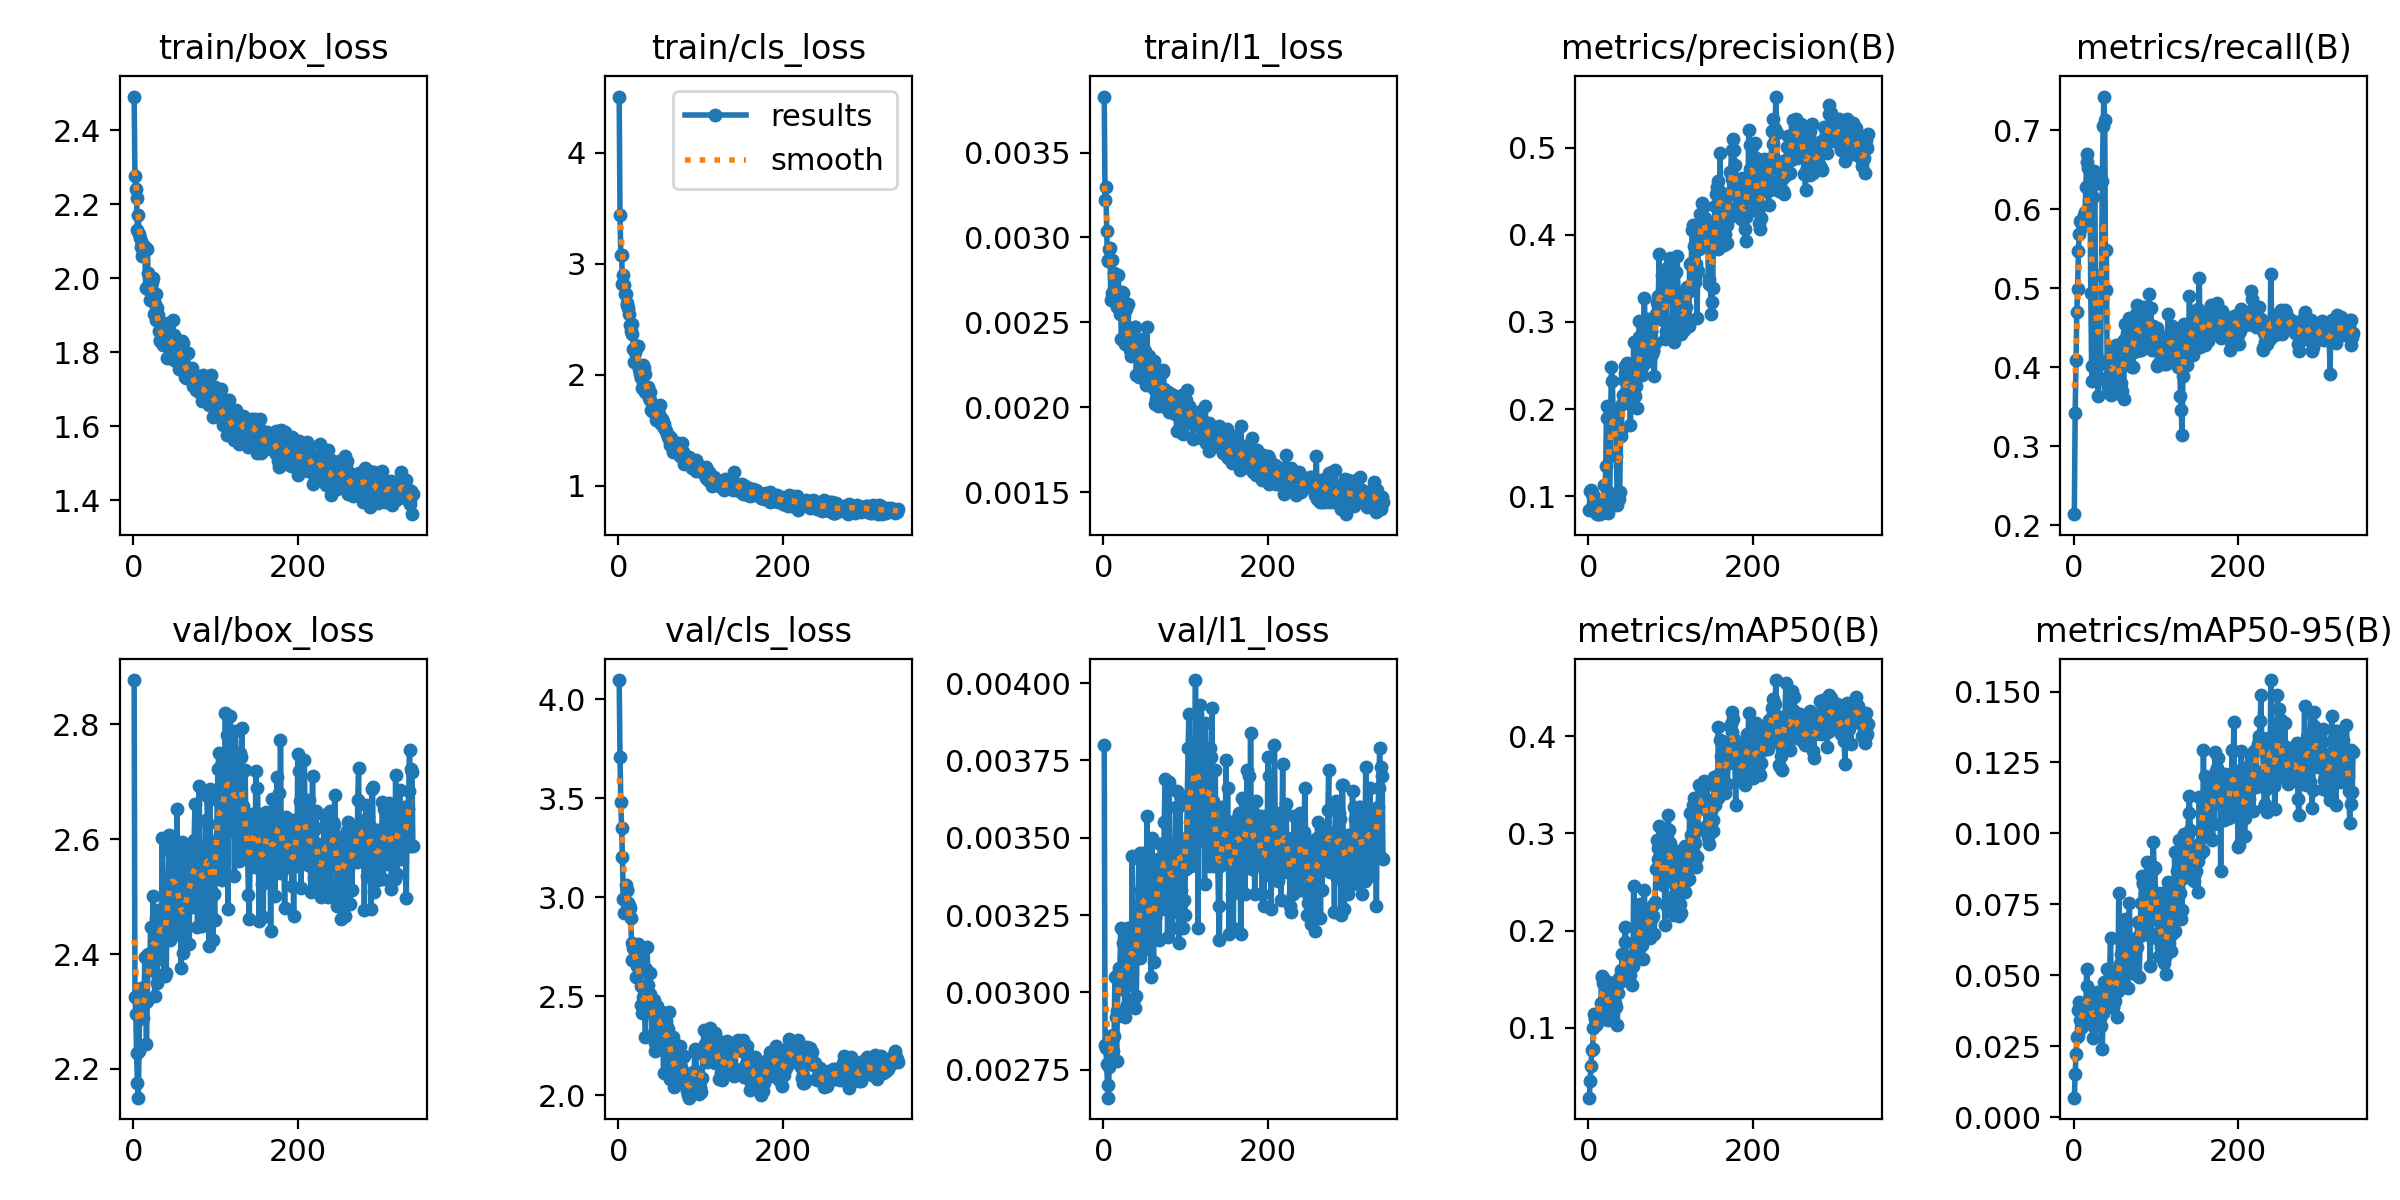

Data behind this chart, as committed beside it:
epoch, time, train/box_loss, train/cls_loss, train/l1_loss, metrics/precision(B), metrics/recall(B), metrics/mAP50(B), metrics/mAP50-95(B), val/box_loss, val/cls_loss, val/l1_loss, lr/pg0, lr/pg1, lr/pg2
1, 6.424, 2.491, 4.505, 0.00383, 0.08419, 0.2141, 0.02801, 0.00691, 2.877, 4.097, 0.0038, 3.31276e-05, 3.31276e-05, 0.06691
2, 12.78, 2.278, 3.437, 0.00322, 0.1065, 0.3417, 0.04562, 0.01528, 2.324, 3.708, 0.00283, 6.646e-05, 6.646e-05, 0.03361
3, 24.81, 2.24, 3.077, 0.0033, 0.1068, 0.4089, 0.06093, 0.02216, 2.295, 3.48, 0.00282, 9.97887e-05, 9.97887e-05, 0.0003055
4, 33.45, 2.217, 3.079, 0.00304, 0.104, 0.4699, 0.07683, 0.02817, 2.227, 3.349, 0.00277, 9.99875e-05, 9.99875e-05, 9.99875e-05
5, 42.56, 2.131, 2.813, 0.00286, 0.09926, 0.4996, 0.07765, 0.02873, 2.176, 3.201, 0.0027, 9.99778e-05, 9.99778e-05, 9.99778e-05
6, 50.95, 2.17, 2.897, 0.00287, 0.1019, 0.5473, 0.09968, 0.03775, 2.15, 2.993, 0.00266, 9.99653e-05, 9.99653e-05, 9.99653e-05
7, 61.43, 2.121, 2.805, 0.00293, 0.09749, 0.5692, 0.114, 0.04053, 2.232, 2.919, 0.00276, 9.995e-05, 9.995e-05, 9.995e-05
8, 70.23, 2.108, 2.728, 0.00294, 0.08487, 0.5856, 0.1086, 0.03438, 2.336, 2.985, 0.00286, 9.9932e-05, 9.9932e-05, 9.9932e-05
9, 77.42, 2.085, 2.73, 0.00263, 0.08124, 0.5839, 0.1028, 0.03156, 2.34, 3.062, 0.00286, 9.99112e-05, 9.99112e-05, 9.99112e-05
10, 87.89, 2.094, 2.645, 0.00287, 0.07946, 0.5815, 0.1052, 0.03227, 2.331, 3.035, 0.00285, 9.98876e-05, 9.98876e-05, 9.98876e-05
11, 94.37, 2.059, 2.629, 0.00267, 0.08014, 0.5787, 0.1133, 0.03734, 2.288, 3.039, 0.00278, 9.98613e-05, 9.98613e-05, 9.98613e-05
12, 101.8, 2.065, 2.604, 0.00268, 0.08208, 0.583, 0.1134, 0.03832, 2.289, 2.972, 0.00281, 9.98322e-05, 9.98322e-05, 9.98322e-05
13, 108.4, 2.083, 2.55, 0.00279, 0.08235, 0.5932, 0.1126, 0.03638, 2.318, 2.961, 0.00286, 9.98003e-05, 9.98003e-05, 9.98003e-05
14, 114.9, 2.085, 2.449, 0.00266, 0.07944, 0.5961, 0.1079, 0.03345, 2.395, 2.948, 0.00305, 9.97656e-05, 9.97656e-05, 9.97656e-05
15, 122, 1.975, 2.397, 0.00263, 0.08647, 0.6279, 0.1255, 0.0393, 2.317, 2.894, 0.00292, 9.97282e-05, 9.97282e-05, 9.97282e-05
16, 128.5, 2.078, 2.459, 0.00259, 0.09226, 0.6605, 0.1535, 0.05223, 2.244, 2.769, 0.00278, 9.96881e-05, 9.96881e-05, 9.96881e-05
17, 135.6, 2.079, 2.368, 0.0026, 0.08616, 0.6701, 0.1522, 0.04614, 2.319, 2.684, 0.00294, 9.96452e-05, 9.96452e-05, 9.96452e-05
18, 144.8, 2.013, 2.231, 0.00278, 0.0896, 0.6519, 0.1456, 0.04016, 2.4, 2.744, 0.00306, 9.95995e-05, 9.95995e-05, 9.95995e-05
19, 151.8, 1.968, 2.115, 0.00265, 0.1128, 0.5824, 0.1476, 0.04098, 2.394, 2.688, 0.00308, 9.95511e-05, 9.95511e-05, 9.95511e-05
20, 158.2, 1.94, 2.204, 0.00255, 0.09125, 0.6471, 0.1487, 0.04235, 2.372, 2.687, 0.00305, 9.94999e-05, 9.94999e-05, 9.94999e-05
21, 165.4, 1.978, 2.236, 0.00257, 0.1347, 0.4946, 0.1264, 0.03346, 2.448, 2.718, 0.00321, 9.9446e-05, 9.9446e-05, 9.9446e-05
22, 171.9, 1.977, 2.258, 0.0024, 0.2037, 0.4014, 0.1351, 0.0391, 2.403, 2.595, 0.00308, 9.93893e-05, 9.93893e-05, 9.93893e-05
23, 179, 1.991, 2.259, 0.00268, 0.1898, 0.3831, 0.1212, 0.03471, 2.399, 2.652, 0.00301, 9.93299e-05, 9.93299e-05, 9.93299e-05
24, 185.9, 1.999, 2.255, 0.00267, 0.08103, 0.6152, 0.1079, 0.02785, 2.501, 2.764, 0.00316, 9.92678e-05, 9.92678e-05, 9.92678e-05
25, 192.4, 1.904, 2.054, 0.00255, 0.08656, 0.6487, 0.1165, 0.03196, 2.447, 2.695, 0.00311, 9.92029e-05, 9.92029e-05, 9.92029e-05
26, 199.4, 1.931, 2.009, 0.00237, 0.104, 0.6328, 0.1316, 0.04181, 2.327, 2.626, 0.00292, 9.91353e-05, 9.91353e-05, 9.91353e-05
27, 205.9, 1.958, 1.991, 0.00239, 0.1947, 0.4199, 0.1283, 0.03474, 2.463, 2.553, 0.00317, 9.9065e-05, 9.9065e-05, 9.9065e-05
28, 213, 1.888, 1.969, 0.00258, 0.2479, 0.3898, 0.1464, 0.04269, 2.389, 2.455, 0.00302, 9.8992e-05, 9.8992e-05, 9.8992e-05
29, 219.6, 1.919, 1.883, 0.00238, 0.2327, 0.4015, 0.1458, 0.04423, 2.35, 2.417, 0.00296, 9.89163e-05, 9.89163e-05, 9.89163e-05
30, 226.1, 1.899, 2.088, 0.00261, 0.1978, 0.364, 0.1258, 0.03272, 2.476, 2.498, 0.00321, 9.88378e-05, 9.88378e-05, 9.88378e-05
31, 233, 1.857, 2.062, 0.00236, 0.192, 0.3857, 0.1255, 0.03397, 2.463, 2.443, 0.00314, 9.87566e-05, 9.87566e-05, 9.87566e-05
32, 239.5, 1.829, 1.843, 0.00234, 0.1994, 0.4042, 0.1249, 0.03484, 2.424, 2.414, 0.00305, 9.86728e-05, 9.86728e-05, 9.86728e-05
33, 246.6, 1.833, 2.008, 0.0023, 0.1991, 0.4082, 0.1468, 0.04339, 2.421, 2.293, 0.00309, 9.85862e-05, 9.85862e-05, 9.85862e-05
34, 253.1, 1.858, 1.872, 0.00237, 0.1461, 0.5174, 0.1212, 0.03233, 2.404, 2.639, 0.00307, 9.8497e-05, 9.8497e-05, 9.8497e-05
35, 260.3, 1.851, 1.867, 0.00234, 0.08995, 0.6366, 0.1026, 0.02421, 2.602, 2.748, 0.00344, 9.84051e-05, 9.84051e-05, 9.84051e-05
36, 267.2, 1.82, 1.893, 0.00235, 0.09806, 0.7051, 0.1357, 0.03673, 2.462, 2.556, 0.00317, 9.83105e-05, 9.83105e-05, 9.83105e-05
37, 273.7, 1.846, 1.787, 0.00236, 0.09734, 0.7429, 0.1516, 0.04765, 2.366, 2.457, 0.00298, 9.82132e-05, 9.82132e-05, 9.82132e-05
38, 280.7, 1.844, 1.846, 0.00247, 0.1053, 0.713, 0.1468, 0.04263, 2.362, 2.618, 0.00295, 9.81133e-05, 9.81133e-05, 9.81133e-05
39, 287.2, 1.877, 1.77, 0.00247, 0.169, 0.4982, 0.1525, 0.04307, 2.449, 2.51, 0.00313, 9.80107e-05, 9.80107e-05, 9.80107e-05
40, 294.3, 1.864, 1.682, 0.00219, 0.1745, 0.5489, 0.1596, 0.04771, 2.367, 2.447, 0.00299, 9.79054e-05, 9.79054e-05, 9.79054e-05
41, 301, 1.784, 1.677, 0.00232, 0.2063, 0.3847, 0.1754, 0.05235, 2.46, 2.306, 0.00316, 9.77975e-05, 9.77975e-05, 9.77975e-05
42, 310.8, 1.878, 1.676, 0.00233, 0.2163, 0.3757, 0.1593, 0.04475, 2.513, 2.409, 0.00322, 9.7687e-05, 9.7687e-05, 9.7687e-05
43, 317.3, 1.817, 1.699, 0.00218, 0.2339, 0.3676, 0.1522, 0.03885, 2.607, 2.482, 0.00343, 9.75738e-05, 9.75738e-05, 9.75738e-05
44, 325.8, 1.841, 1.67, 0.00232, 0.2414, 0.3919, 0.1878, 0.05045, 2.589, 2.225, 0.00345, 9.7458e-05, 9.7458e-05, 9.7458e-05
45, 332.3, 1.825, 1.655, 0.0023, 0.2496, 0.3652, 0.2037, 0.06314, 2.424, 2.267, 0.00311, 9.73396e-05, 9.73396e-05, 9.73396e-05
46, 340.2, 1.796, 1.593, 0.00221, 0.2194, 0.405, 0.1676, 0.04678, 2.575, 2.401, 0.00333, 9.72186e-05, 9.72186e-05, 9.72186e-05
47, 346.7, 1.824, 1.589, 0.0024, 0.2529, 0.3893, 0.1625, 0.04448, 2.505, 2.45, 0.00319, 9.7095e-05, 9.7095e-05, 9.7095e-05
48, 354.6, 1.887, 1.599, 0.00227, 0.2254, 0.4139, 0.1543, 0.03899, 2.603, 2.427, 0.00345, 9.69688e-05, 9.69688e-05, 9.69688e-05
49, 361, 1.779, 1.622, 0.00222, 0.2494, 0.3925, 0.1643, 0.04503, 2.436, 2.422, 0.00314, 9.68399e-05, 9.68399e-05, 9.68399e-05
50, 372.5, 1.845, 1.643, 0.00233, 0.2065, 0.4219, 0.162, 0.04355, 2.549, 2.293, 0.00334, 9.67085e-05, 9.67085e-05, 9.67085e-05
51, 379.5, 1.821, 1.727, 0.00218, 0.182, 0.3952, 0.1538, 0.04089, 2.55, 2.412, 0.00337, 9.65746e-05, 9.65746e-05, 9.65746e-05
52, 386, 1.777, 1.555, 0.00213, 0.2156, 0.4284, 0.1688, 0.04749, 2.435, 2.363, 0.00314, 9.6438e-05, 9.6438e-05, 9.6438e-05
53, 393.1, 1.81, 1.596, 0.00247, 0.2052, 0.3977, 0.1442, 0.03534, 2.652, 2.419, 0.00357, 9.6299e-05, 9.6299e-05, 9.6299e-05
54, 399.6, 1.832, 1.578, 0.00224, 0.2167, 0.428, 0.1639, 0.04432, 2.533, 2.289, 0.00331, 9.61573e-05, 9.61573e-05, 9.61573e-05
55, 406.9, 1.818, 1.518, 0.0023, 0.2775, 0.4024, 0.2459, 0.07905, 2.438, 2.112, 0.00316, 9.60131e-05, 9.60131e-05, 9.60131e-05
56, 414, 1.755, 1.559, 0.00223, 0.2399, 0.3773, 0.1867, 0.05385, 2.489, 2.275, 0.00325, 9.58664e-05, 9.58664e-05, 9.58664e-05
57, 421.1, 1.817, 1.51, 0.00228, 0.2156, 0.3667, 0.1775, 0.05313, 2.486, 2.345, 0.00325, 9.57172e-05, 9.57172e-05, 9.57172e-05
58, 427.6, 1.768, 1.496, 0.00224, 0.2262, 0.3797, 0.1852, 0.05747, 2.376, 2.373, 0.00305, 9.55655e-05, 9.55655e-05, 9.55655e-05
59, 435.2, 1.829, 1.464, 0.00218, 0.2008, 0.3695, 0.1744, 0.04616, 2.595, 2.344, 0.0035, 9.54112e-05, 9.54112e-05, 9.54112e-05
60, 441.6, 1.753, 1.442, 0.00218, 0.2374, 0.4071, 0.187, 0.05311, 2.438, 2.336, 0.0032, 9.52545e-05, 9.52545e-05, 9.52545e-05
... 280 more rows
